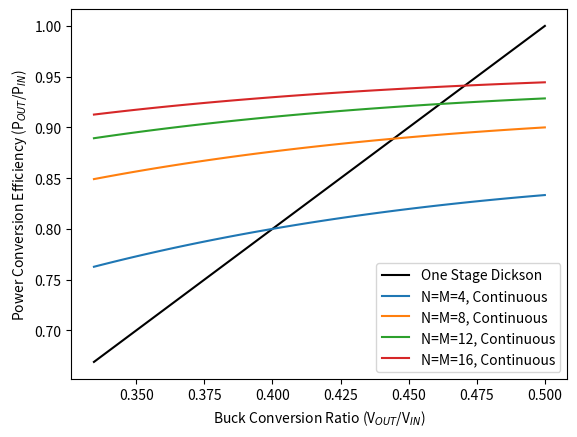

The script that saved this image:
import csv
import numpy as np
import matplotlib.pyplot as plt


VIn = np.arange(2,3,0.01)
VOut = 1

eta_1 = 2*VOut/(VIn)
plt.plot(VOut/VIn, eta_1, 'k', label='One Stage Dickson')

N = 4.0
M = 4.0

PIn2 = VIn*(M*VOut+VIn)/(M+1)
POut2 = VOut*((VIn-VOut)/(M+1)+N*VOut/(N+1) + VIn - VOut)

eta_2 = POut2/PIn2

plt.plot(VOut/VIn, eta_2, label='N=M=4, Continuous')

N = 8.0
M = 8.0



PIn2 = VIn*(M*VOut+VIn)/(M+1)
POut2 = VOut*((VIn-VOut)/(M+1)+N*VOut/(N+1) + VIn - VOut)

eta_2 = POut2/PIn2

plt.plot(VOut/VIn, eta_2, label='N=M=8, Continuous')

N = 12.0
M = 12.0

PIn2 = VIn*(M*VOut+VIn)/(M+1)
POut2 = VOut*((VIn-VOut)/(M+1)+N*VOut/(N+1) + VIn - VOut)

eta_2 = POut2/PIn2
plt.plot(VOut/VIn, eta_2, label='N=M=12, Continuous')

N = 16.0
M = 16.0

PIn2 = VIn*(M*VOut+VIn)/(M+1)
POut2 = VOut*((VIn-VOut)/(M+1)+N*VOut/(N+1) + VIn - VOut)

eta_2 = POut2/PIn2
plt.plot(VOut/VIn, eta_2, label='N=M=16, Continuous')

plt.ylabel('Power Conversion Efficiency (P$_{OUT}$/P$_{IN}$)')
plt.xlabel('Buck Conversion Ratio (V$_{OUT}$/V$_{IN}$)')

plt.legend()
plt.show()
